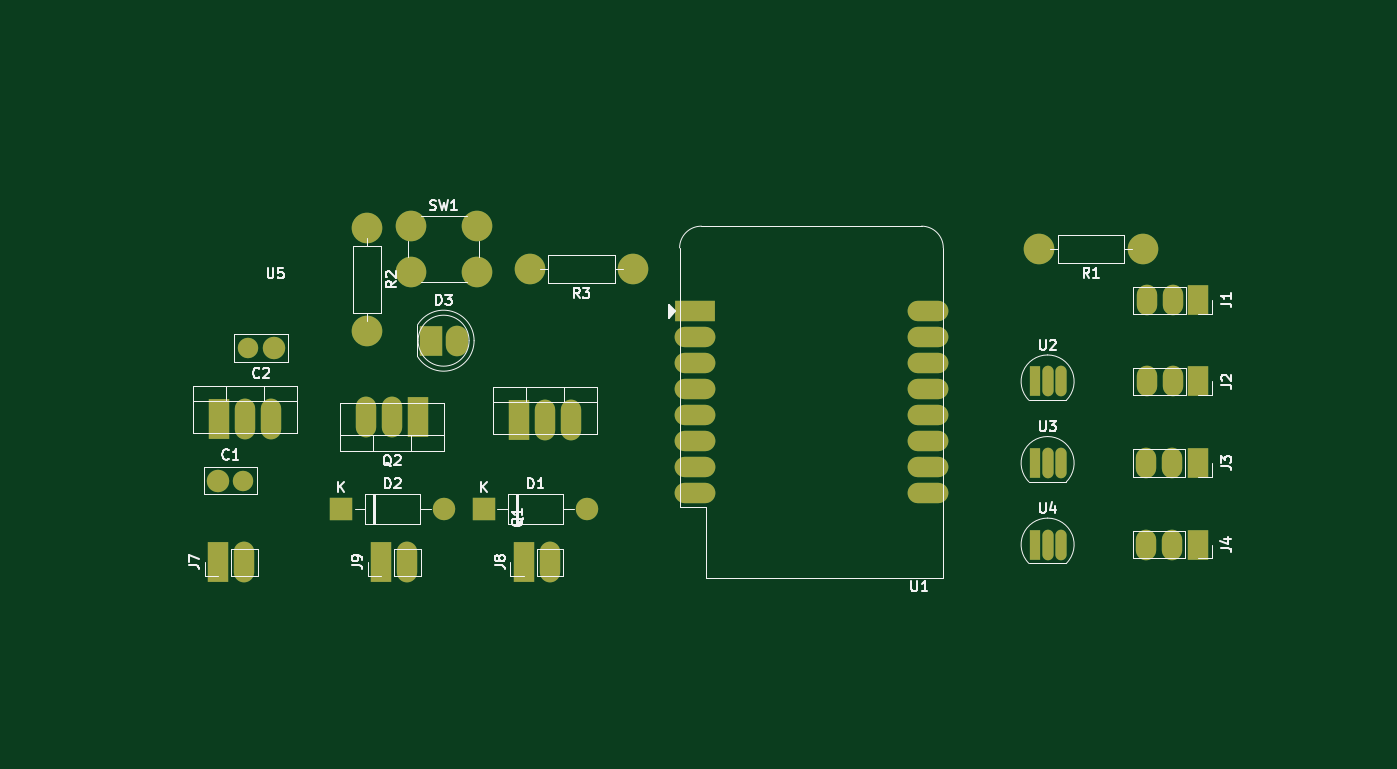
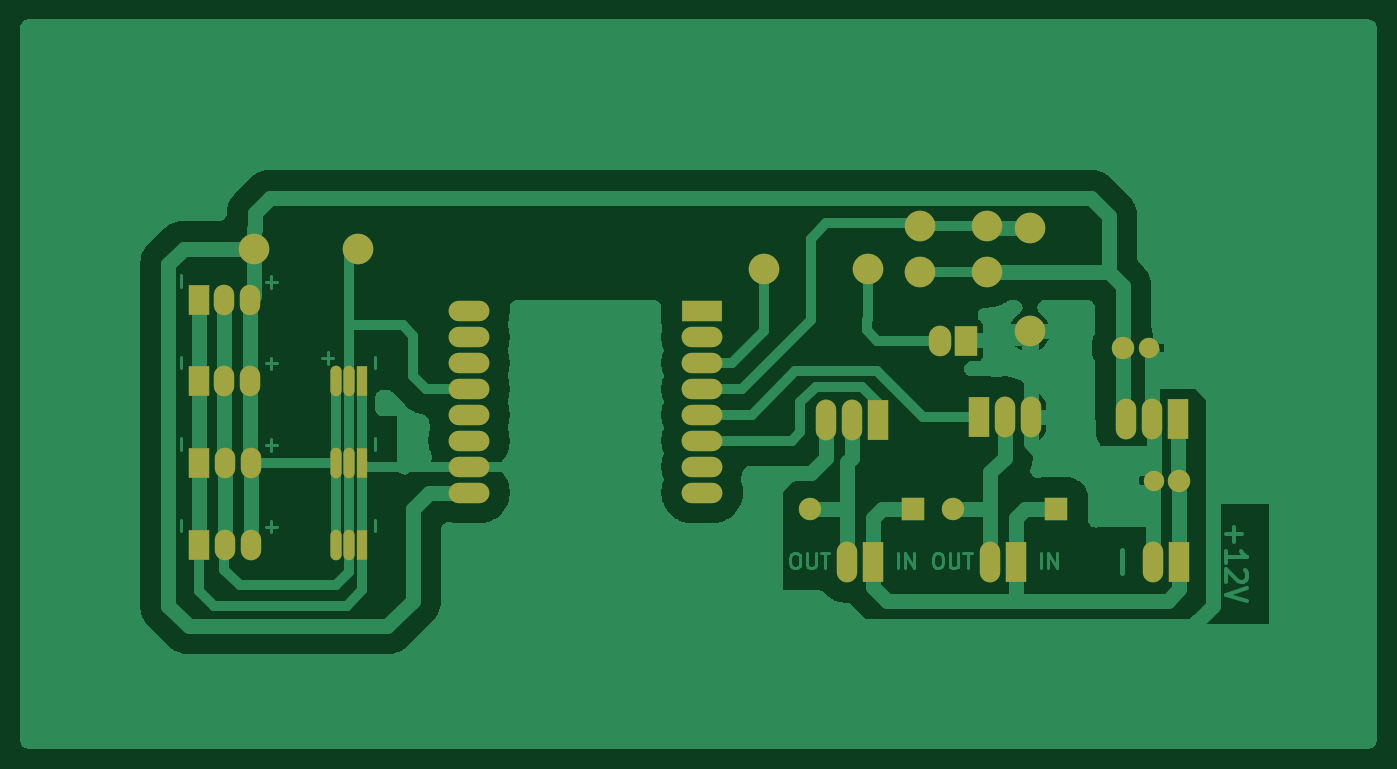
Circuit board: 9 layer files. Board 133.0 x 71.5 mm.
- bottom_copper: espVent-B_Cu.gbr (49298 bytes)
- bottom_mask: espVent-B_Mask.gbr (3271 bytes)
- paste: espVent-B_Paste.gbr (450 bytes)
- bottom_silk: espVent-B_Silkscreen.gbr (451 bytes)
- outline: espVent-Edge_Cuts.gbr (423 bytes)
- top_copper: espVent-F_Cu.gbr (6129 bytes)
- top_mask: espVent-F_Mask.gbr (3271 bytes)
- paste: espVent-F_Paste.gbr (450 bytes)
- top_silk: espVent-F_Silkscreen.gbr (30997 bytes)

=== bottom_copper: espVent-B_Cu.gbr (49298 bytes, source omitted) ===
=== bottom_mask: espVent-B_Mask.gbr ===
%TF.GenerationSoftware,KiCad,Pcbnew,8.0.1*%
%TF.CreationDate,2024-03-28T20:51:13+01:00*%
%TF.ProjectId,espVent,65737056-656e-4742-9e6b-696361645f70,rev?*%
%TF.SameCoordinates,Original*%
%TF.FileFunction,Soldermask,Bot*%
%TF.FilePolarity,Negative*%
%FSLAX46Y46*%
G04 Gerber Fmt 4.6, Leading zero omitted, Abs format (unit mm)*
G04 Created by KiCad (PCBNEW 8.0.1) date 2024-03-28 20:51:13*
%MOMM*%
%LPD*%
G01*
G04 APERTURE LIST*
%ADD10C,3.000000*%
%ADD11O,3.000000X3.000000*%
%ADD12R,2.200000X3.000000*%
%ADD13O,2.200000X3.000000*%
%ADD14R,2.000000X4.000000*%
%ADD15O,2.000000X4.000000*%
%ADD16R,2.000000X3.000000*%
%ADD17O,2.000000X3.000000*%
%ADD18R,2.200000X2.200000*%
%ADD19O,2.200000X2.200000*%
%ADD20C,2.200000*%
%ADD21C,2.000000*%
%ADD22R,1.100000X3.000000*%
%ADD23O,1.100000X3.000000*%
%ADD24R,4.000000X2.100000*%
%ADD25O,4.000000X2.000000*%
G04 APERTURE END LIST*
D10*
%TO.C,R3*%
X117080000Y-64000000D03*
D11*
X106920000Y-64000000D03*
%TD*%
D12*
%TO.C,D3*%
X97225000Y-71000000D03*
D13*
X99765000Y-71000000D03*
%TD*%
D14*
%TO.C,J9*%
X92380000Y-92712500D03*
D15*
X94920000Y-92712500D03*
%TD*%
D16*
%TO.C,J4*%
X172500000Y-91000000D03*
D17*
X169960000Y-91000000D03*
X167420000Y-91000000D03*
%TD*%
D18*
%TO.C,D2*%
X88420000Y-87500000D03*
D19*
X98580000Y-87500000D03*
%TD*%
D10*
%TO.C,R2*%
X91000000Y-59920000D03*
D11*
X91000000Y-70080000D03*
%TD*%
D20*
%TO.C,C1*%
X76340000Y-84712500D03*
D21*
X78840000Y-84712500D03*
%TD*%
D14*
%TO.C,Q1*%
X105920000Y-78792500D03*
D15*
X108460000Y-78792500D03*
X111000000Y-78792500D03*
%TD*%
D18*
%TO.C,D1*%
X102420000Y-87500000D03*
D19*
X112580000Y-87500000D03*
%TD*%
D14*
%TO.C,J8*%
X106380000Y-92712500D03*
D15*
X108920000Y-92712500D03*
%TD*%
D14*
%TO.C,J7*%
X76380000Y-92712500D03*
D15*
X78920000Y-92712500D03*
%TD*%
D22*
%TO.C,U4*%
X156460000Y-91000000D03*
D23*
X157730000Y-91000000D03*
X159000000Y-91000000D03*
%TD*%
D24*
%TO.C,U1*%
X123140000Y-68110000D03*
D25*
X123140000Y-70650000D03*
X123140000Y-73190000D03*
X123140000Y-75730000D03*
X123140000Y-78270000D03*
X123140000Y-80810000D03*
X123140000Y-83350000D03*
X123140000Y-85890000D03*
X146000000Y-85890000D03*
X146000000Y-83350000D03*
X146000000Y-80810000D03*
X146000000Y-78270000D03*
X146000000Y-75730000D03*
X146000000Y-73190000D03*
X146000000Y-70650000D03*
X146000000Y-68110000D03*
%TD*%
D16*
%TO.C,J1*%
X172525000Y-67025000D03*
D17*
X169985000Y-67025000D03*
X167445000Y-67025000D03*
%TD*%
D10*
%TO.C,SW1*%
X95250000Y-59750000D03*
X101750000Y-59750000D03*
X95250000Y-64250000D03*
X101750000Y-64250000D03*
%TD*%
D16*
%TO.C,J2*%
X172525000Y-75000000D03*
D17*
X169985000Y-75000000D03*
X167445000Y-75000000D03*
%TD*%
D22*
%TO.C,U2*%
X156460000Y-75000000D03*
D23*
X157730000Y-75000000D03*
X159000000Y-75000000D03*
%TD*%
D22*
%TO.C,U3*%
X156460000Y-83000000D03*
D23*
X157730000Y-83000000D03*
X159000000Y-83000000D03*
%TD*%
D10*
%TO.C,R1*%
X167080000Y-62000000D03*
D11*
X156920000Y-62000000D03*
%TD*%
D14*
%TO.C,U5*%
X76460000Y-78712500D03*
D15*
X79000000Y-78712500D03*
X81540000Y-78712500D03*
%TD*%
D14*
%TO.C,Q2*%
X96000000Y-78500000D03*
D15*
X93460000Y-78500000D03*
X90920000Y-78500000D03*
%TD*%
D20*
%TO.C,C2*%
X81840000Y-71712500D03*
D21*
X79340000Y-71712500D03*
%TD*%
D16*
%TO.C,J3*%
X172500000Y-83000000D03*
D17*
X169960000Y-83000000D03*
X167420000Y-83000000D03*
%TD*%
M02*

=== paste: espVent-B_Paste.gbr ===
%TF.GenerationSoftware,KiCad,Pcbnew,8.0.1*%
%TF.CreationDate,2024-03-28T20:51:12+01:00*%
%TF.ProjectId,espVent,65737056-656e-4742-9e6b-696361645f70,rev?*%
%TF.SameCoordinates,Original*%
%TF.FileFunction,Paste,Bot*%
%TF.FilePolarity,Positive*%
%FSLAX46Y46*%
G04 Gerber Fmt 4.6, Leading zero omitted, Abs format (unit mm)*
G04 Created by KiCad (PCBNEW 8.0.1) date 2024-03-28 20:51:12*
%MOMM*%
%LPD*%
G01*
G04 APERTURE LIST*
G04 APERTURE END LIST*
M02*

=== bottom_silk: espVent-B_Silkscreen.gbr ===
%TF.GenerationSoftware,KiCad,Pcbnew,8.0.1*%
%TF.CreationDate,2024-03-28T20:51:12+01:00*%
%TF.ProjectId,espVent,65737056-656e-4742-9e6b-696361645f70,rev?*%
%TF.SameCoordinates,Original*%
%TF.FileFunction,Legend,Bot*%
%TF.FilePolarity,Positive*%
%FSLAX46Y46*%
G04 Gerber Fmt 4.6, Leading zero omitted, Abs format (unit mm)*
G04 Created by KiCad (PCBNEW 8.0.1) date 2024-03-28 20:51:12*
%MOMM*%
%LPD*%
G01*
G04 APERTURE LIST*
G04 APERTURE END LIST*
M02*

=== outline: espVent-Edge_Cuts.gbr ===
%TF.GenerationSoftware,KiCad,Pcbnew,8.0.1*%
%TF.CreationDate,2024-03-28T20:51:13+01:00*%
%TF.ProjectId,espVent,65737056-656e-4742-9e6b-696361645f70,rev?*%
%TF.SameCoordinates,Original*%
%TF.FileFunction,Profile,NP*%
%FSLAX46Y46*%
G04 Gerber Fmt 4.6, Leading zero omitted, Abs format (unit mm)*
G04 Created by KiCad (PCBNEW 8.0.1) date 2024-03-28 20:51:13*
%MOMM*%
%LPD*%
G01*
G04 APERTURE LIST*
G04 APERTURE END LIST*
M02*

=== top_copper: espVent-F_Cu.gbr (6129 bytes, source omitted) ===
=== top_mask: espVent-F_Mask.gbr ===
%TF.GenerationSoftware,KiCad,Pcbnew,8.0.1*%
%TF.CreationDate,2024-03-28T20:51:12+01:00*%
%TF.ProjectId,espVent,65737056-656e-4742-9e6b-696361645f70,rev?*%
%TF.SameCoordinates,Original*%
%TF.FileFunction,Soldermask,Top*%
%TF.FilePolarity,Negative*%
%FSLAX46Y46*%
G04 Gerber Fmt 4.6, Leading zero omitted, Abs format (unit mm)*
G04 Created by KiCad (PCBNEW 8.0.1) date 2024-03-28 20:51:12*
%MOMM*%
%LPD*%
G01*
G04 APERTURE LIST*
%ADD10C,3.000000*%
%ADD11O,3.000000X3.000000*%
%ADD12R,2.200000X3.000000*%
%ADD13O,2.200000X3.000000*%
%ADD14R,2.000000X4.000000*%
%ADD15O,2.000000X4.000000*%
%ADD16R,2.000000X3.000000*%
%ADD17O,2.000000X3.000000*%
%ADD18R,2.200000X2.200000*%
%ADD19O,2.200000X2.200000*%
%ADD20C,2.200000*%
%ADD21C,2.000000*%
%ADD22R,1.100000X3.000000*%
%ADD23O,1.100000X3.000000*%
%ADD24R,4.000000X2.100000*%
%ADD25O,4.000000X2.000000*%
G04 APERTURE END LIST*
D10*
%TO.C,R3*%
X117080000Y-64000000D03*
D11*
X106920000Y-64000000D03*
%TD*%
D12*
%TO.C,D3*%
X97225000Y-71000000D03*
D13*
X99765000Y-71000000D03*
%TD*%
D14*
%TO.C,J9*%
X92380000Y-92712500D03*
D15*
X94920000Y-92712500D03*
%TD*%
D16*
%TO.C,J4*%
X172500000Y-91000000D03*
D17*
X169960000Y-91000000D03*
X167420000Y-91000000D03*
%TD*%
D18*
%TO.C,D2*%
X88420000Y-87500000D03*
D19*
X98580000Y-87500000D03*
%TD*%
D10*
%TO.C,R2*%
X91000000Y-59920000D03*
D11*
X91000000Y-70080000D03*
%TD*%
D20*
%TO.C,C1*%
X76340000Y-84712500D03*
D21*
X78840000Y-84712500D03*
%TD*%
D14*
%TO.C,Q1*%
X105920000Y-78792500D03*
D15*
X108460000Y-78792500D03*
X111000000Y-78792500D03*
%TD*%
D18*
%TO.C,D1*%
X102420000Y-87500000D03*
D19*
X112580000Y-87500000D03*
%TD*%
D14*
%TO.C,J8*%
X106380000Y-92712500D03*
D15*
X108920000Y-92712500D03*
%TD*%
D14*
%TO.C,J7*%
X76380000Y-92712500D03*
D15*
X78920000Y-92712500D03*
%TD*%
D22*
%TO.C,U4*%
X156460000Y-91000000D03*
D23*
X157730000Y-91000000D03*
X159000000Y-91000000D03*
%TD*%
D24*
%TO.C,U1*%
X123140000Y-68110000D03*
D25*
X123140000Y-70650000D03*
X123140000Y-73190000D03*
X123140000Y-75730000D03*
X123140000Y-78270000D03*
X123140000Y-80810000D03*
X123140000Y-83350000D03*
X123140000Y-85890000D03*
X146000000Y-85890000D03*
X146000000Y-83350000D03*
X146000000Y-80810000D03*
X146000000Y-78270000D03*
X146000000Y-75730000D03*
X146000000Y-73190000D03*
X146000000Y-70650000D03*
X146000000Y-68110000D03*
%TD*%
D16*
%TO.C,J1*%
X172525000Y-67025000D03*
D17*
X169985000Y-67025000D03*
X167445000Y-67025000D03*
%TD*%
D10*
%TO.C,SW1*%
X95250000Y-59750000D03*
X101750000Y-59750000D03*
X95250000Y-64250000D03*
X101750000Y-64250000D03*
%TD*%
D16*
%TO.C,J2*%
X172525000Y-75000000D03*
D17*
X169985000Y-75000000D03*
X167445000Y-75000000D03*
%TD*%
D22*
%TO.C,U2*%
X156460000Y-75000000D03*
D23*
X157730000Y-75000000D03*
X159000000Y-75000000D03*
%TD*%
D22*
%TO.C,U3*%
X156460000Y-83000000D03*
D23*
X157730000Y-83000000D03*
X159000000Y-83000000D03*
%TD*%
D10*
%TO.C,R1*%
X167080000Y-62000000D03*
D11*
X156920000Y-62000000D03*
%TD*%
D14*
%TO.C,U5*%
X76460000Y-78712500D03*
D15*
X79000000Y-78712500D03*
X81540000Y-78712500D03*
%TD*%
D14*
%TO.C,Q2*%
X96000000Y-78500000D03*
D15*
X93460000Y-78500000D03*
X90920000Y-78500000D03*
%TD*%
D20*
%TO.C,C2*%
X81840000Y-71712500D03*
D21*
X79340000Y-71712500D03*
%TD*%
D16*
%TO.C,J3*%
X172500000Y-83000000D03*
D17*
X169960000Y-83000000D03*
X167420000Y-83000000D03*
%TD*%
M02*

=== paste: espVent-F_Paste.gbr ===
%TF.GenerationSoftware,KiCad,Pcbnew,8.0.1*%
%TF.CreationDate,2024-03-28T20:51:12+01:00*%
%TF.ProjectId,espVent,65737056-656e-4742-9e6b-696361645f70,rev?*%
%TF.SameCoordinates,Original*%
%TF.FileFunction,Paste,Top*%
%TF.FilePolarity,Positive*%
%FSLAX46Y46*%
G04 Gerber Fmt 4.6, Leading zero omitted, Abs format (unit mm)*
G04 Created by KiCad (PCBNEW 8.0.1) date 2024-03-28 20:51:12*
%MOMM*%
%LPD*%
G01*
G04 APERTURE LIST*
G04 APERTURE END LIST*
M02*

=== top_silk: espVent-F_Silkscreen.gbr (30997 bytes, source omitted) ===
